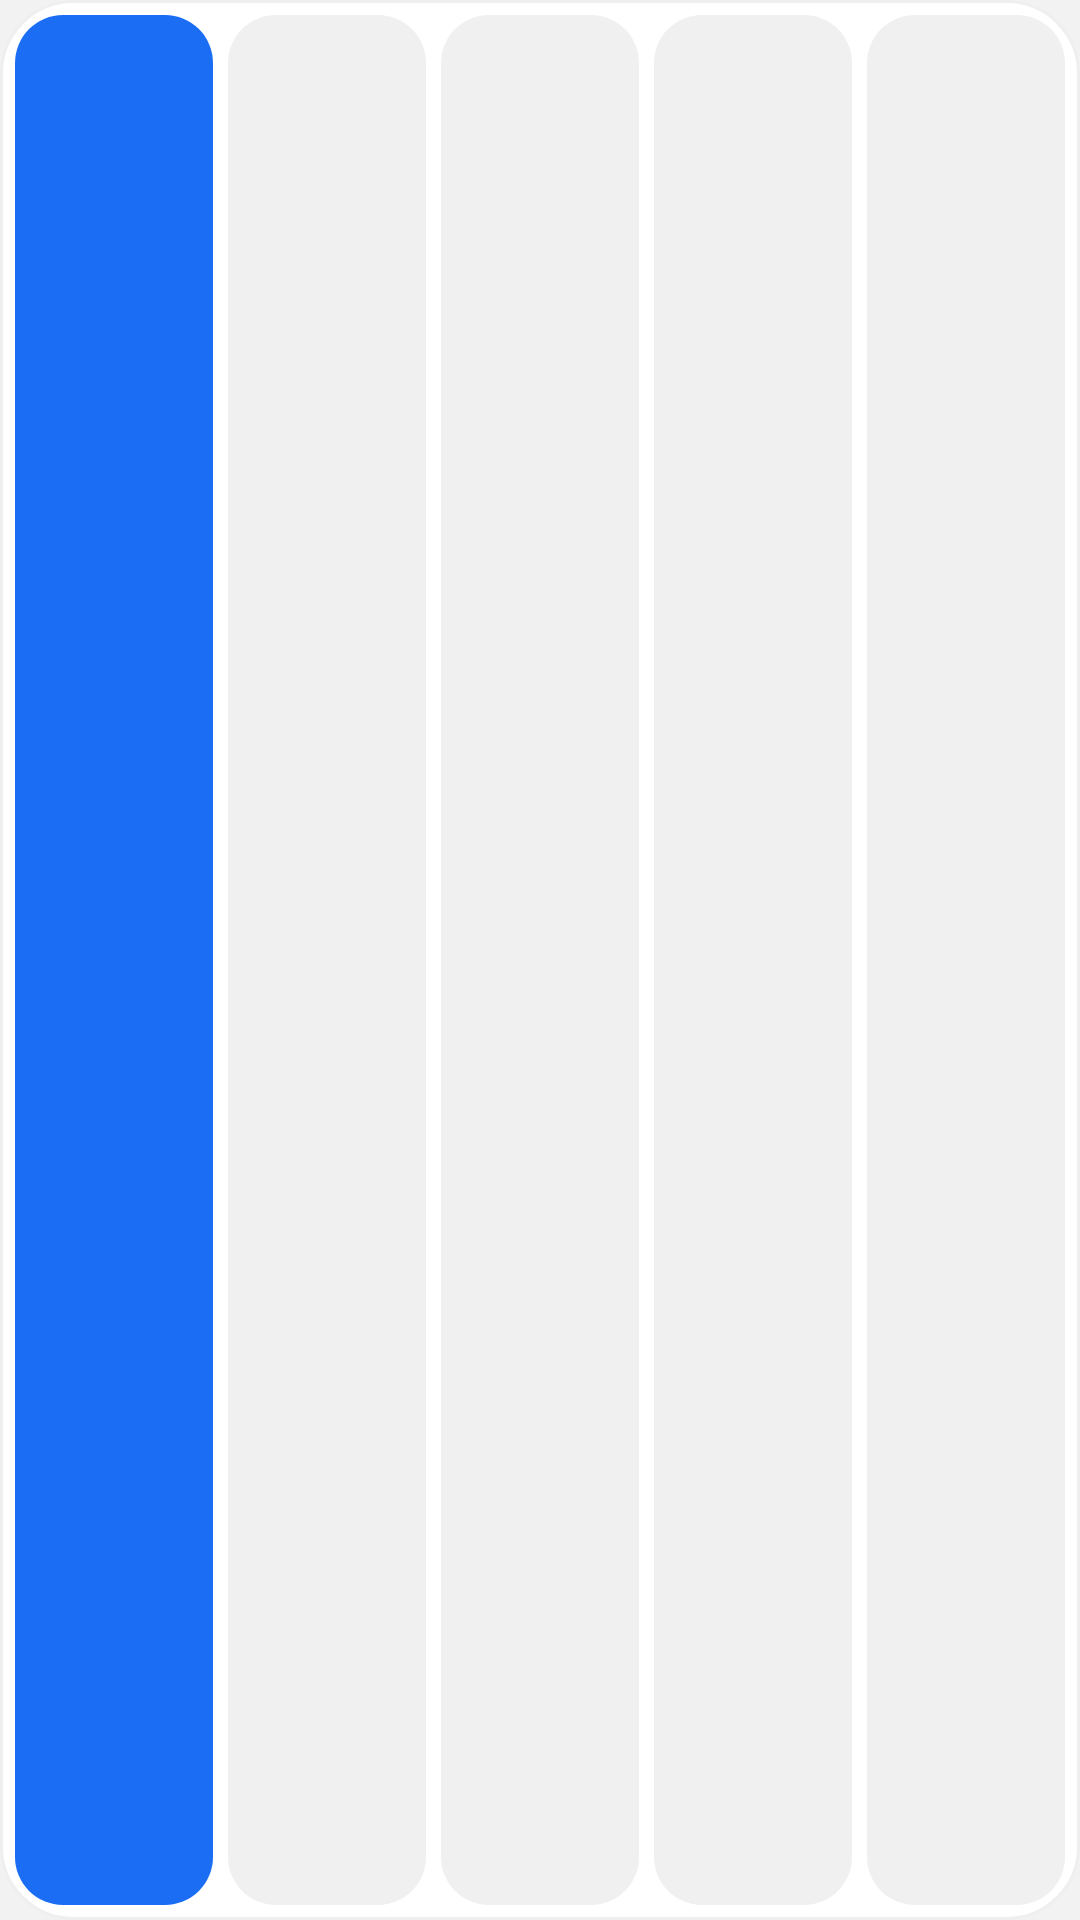

Layout XML and referenced resources for this Android screen:
<!-- AndroidManifest.xml: application theme AppTheme -->
<!-- res/layout/widget_quick.xml -->
<?xml version="1.0" encoding="utf-8"?>
<LinearLayout xmlns:android="http://schemas.android.com/apk/res/android"
    android:id="@+id/qRoot" android:layout_width="match_parent" android:layout_height="match_parent"
    android:orientation="horizontal" android:padding="5dp"
    android:background="@drawable/widget_bg_light">
    <TextView android:id="@+id/q1" android:layout_width="0dp" android:layout_height="match_parent"
        android:layout_weight="1" android:gravity="center" android:maxLines="1" android:ellipsize="end"
        android:paddingLeft="3dp" android:paddingRight="3dp" android:background="@drawable/widget_pill"
        android:textSize="12sp" android:textStyle="bold" android:textColor="#1B6EF3" />
    <TextView android:id="@+id/q2" android:layout_width="0dp" android:layout_height="match_parent"
        android:layout_weight="1" android:layout_marginLeft="5dp" android:gravity="center" android:maxLines="1"
        android:ellipsize="end" android:paddingLeft="3dp" android:paddingRight="3dp"
        android:background="@drawable/widget_cell_light" android:textSize="11sp" android:textStyle="bold" android:textColor="#191919" />
    <TextView android:id="@+id/q3" android:layout_width="0dp" android:layout_height="match_parent"
        android:layout_weight="1" android:layout_marginLeft="5dp" android:gravity="center" android:maxLines="1"
        android:ellipsize="end" android:paddingLeft="3dp" android:paddingRight="3dp"
        android:background="@drawable/widget_cell_light" android:textSize="11sp" android:textStyle="bold" android:textColor="#191919" />
    <TextView android:id="@+id/q4" android:layout_width="0dp" android:layout_height="match_parent"
        android:layout_weight="1" android:layout_marginLeft="5dp" android:gravity="center" android:maxLines="1"
        android:ellipsize="end" android:paddingLeft="3dp" android:paddingRight="3dp"
        android:background="@drawable/widget_cell_light" android:textSize="11sp" android:textStyle="bold" android:textColor="#191919" />
    <TextView android:id="@+id/q5" android:layout_width="0dp" android:layout_height="match_parent"
        android:layout_weight="1" android:layout_marginLeft="5dp" android:gravity="center" android:maxLines="1"
        android:ellipsize="end" android:paddingLeft="3dp" android:paddingRight="3dp"
        android:background="@drawable/widget_cell_light" android:textSize="11sp" android:textStyle="bold" android:textColor="#191919" />
</LinearLayout>
<!-- resources referenced by this layout -->
<resources>
  <!-- drawable widget_bg_light (drawable) -->
  <?xml version="1.0" encoding="utf-8"?>
  <shape xmlns:android="http://schemas.android.com/apk/res/android" android:shape="rectangle">
      <solid android:color="#FFFFFF" />
      <corners android:radius="24dp" />
      <stroke android:width="1dp" android:color="#EFEFEF" />
  </shape>
  <!-- drawable widget_cell_light (drawable) -->
  <?xml version="1.0" encoding="utf-8"?>
  <shape xmlns:android="http://schemas.android.com/apk/res/android" android:shape="rectangle">
      <solid android:color="#F0F0F0" />
      <corners android:radius="16dp" />
  </shape>
  <!-- drawable widget_pill (drawable) -->
  <?xml version="1.0" encoding="utf-8"?>
  <shape xmlns:android="http://schemas.android.com/apk/res/android" android:shape="rectangle">
      <solid android:color="#1B6EF3" />
      <corners android:radius="16dp" />
  </shape>
  <style name="AppTheme" parent="@android:style/Theme.Material.Light.NoActionBar">
          <item name="android:statusBarColor">#F2F2F2</item>
          <item name="android:navigationBarColor">#F2F2F2</item>
          <item name="android:windowLightStatusBar">true</item>
          <item name="android:windowBackground">#F2F2F2</item>
      </style>
</resources>
